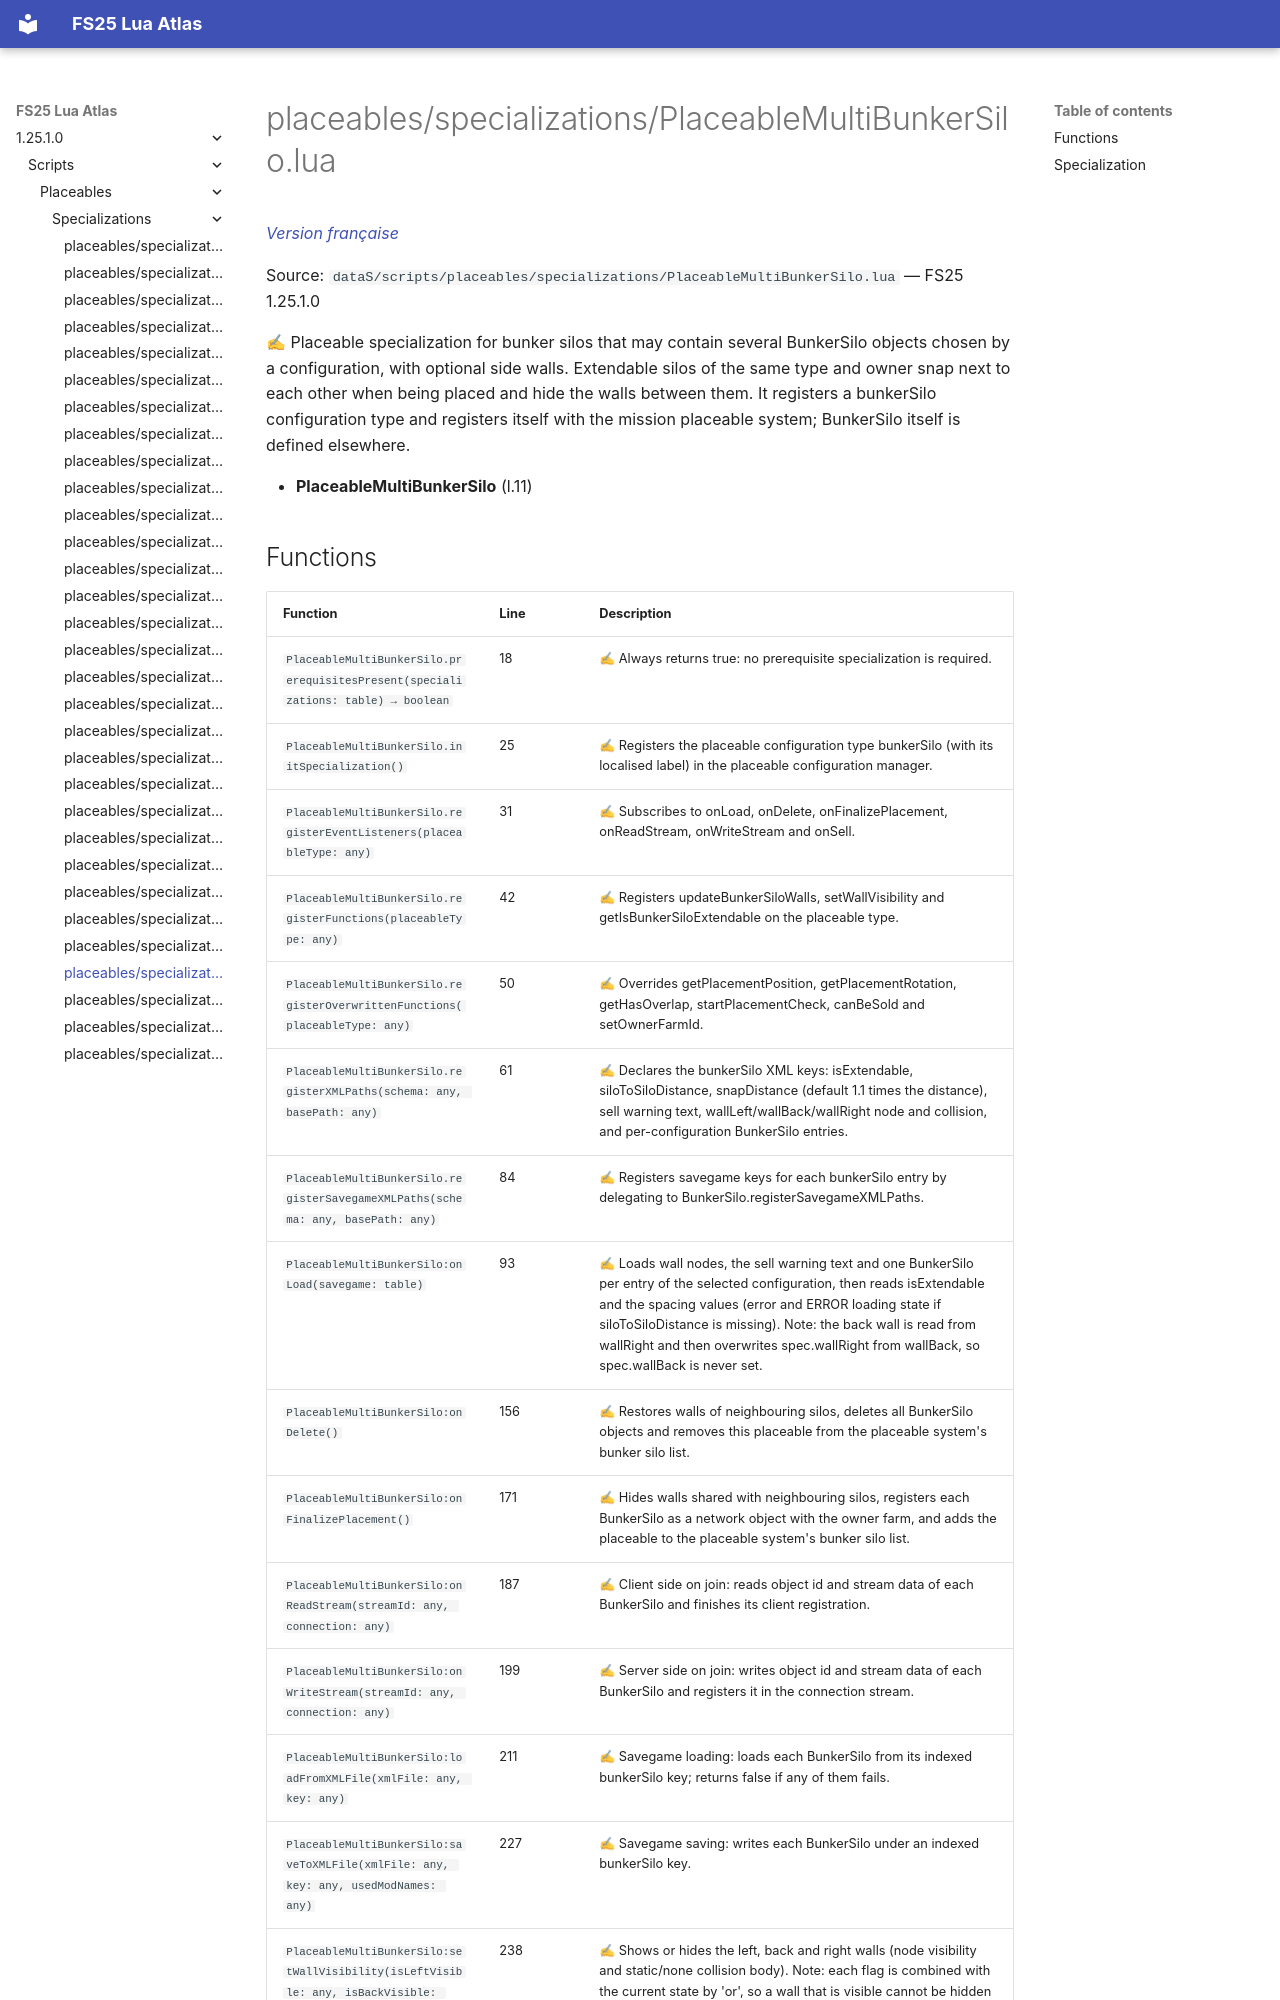

repository: Tim0219800/fs25-lua-atlas · page: 1.25.1.0/scripts/placeables/specializations/PlaceableMultiBunkerSilo.html · generator: mkdocs

# placeables/specializations/PlaceableMultiBunkerSilo.lua

*[Version française](../../../fr/scripts/placeables/specializations/PlaceableMultiBunkerSilo.md)*

Source: `dataS/scripts/placeables/specializations/PlaceableMultiBunkerSilo.lua` — FS25 1.25.1.0

✍ Placeable specialization for bunker silos that may contain several BunkerSilo objects chosen by a configuration, with optional side walls. Extendable silos of the same type and owner snap next to each other when being placed and hide the walls between them. It registers a bunkerSilo configuration type and registers itself with the mission placeable system; BunkerSilo itself is defined elsewhere.

- **PlaceableMultiBunkerSilo** (l.11)
